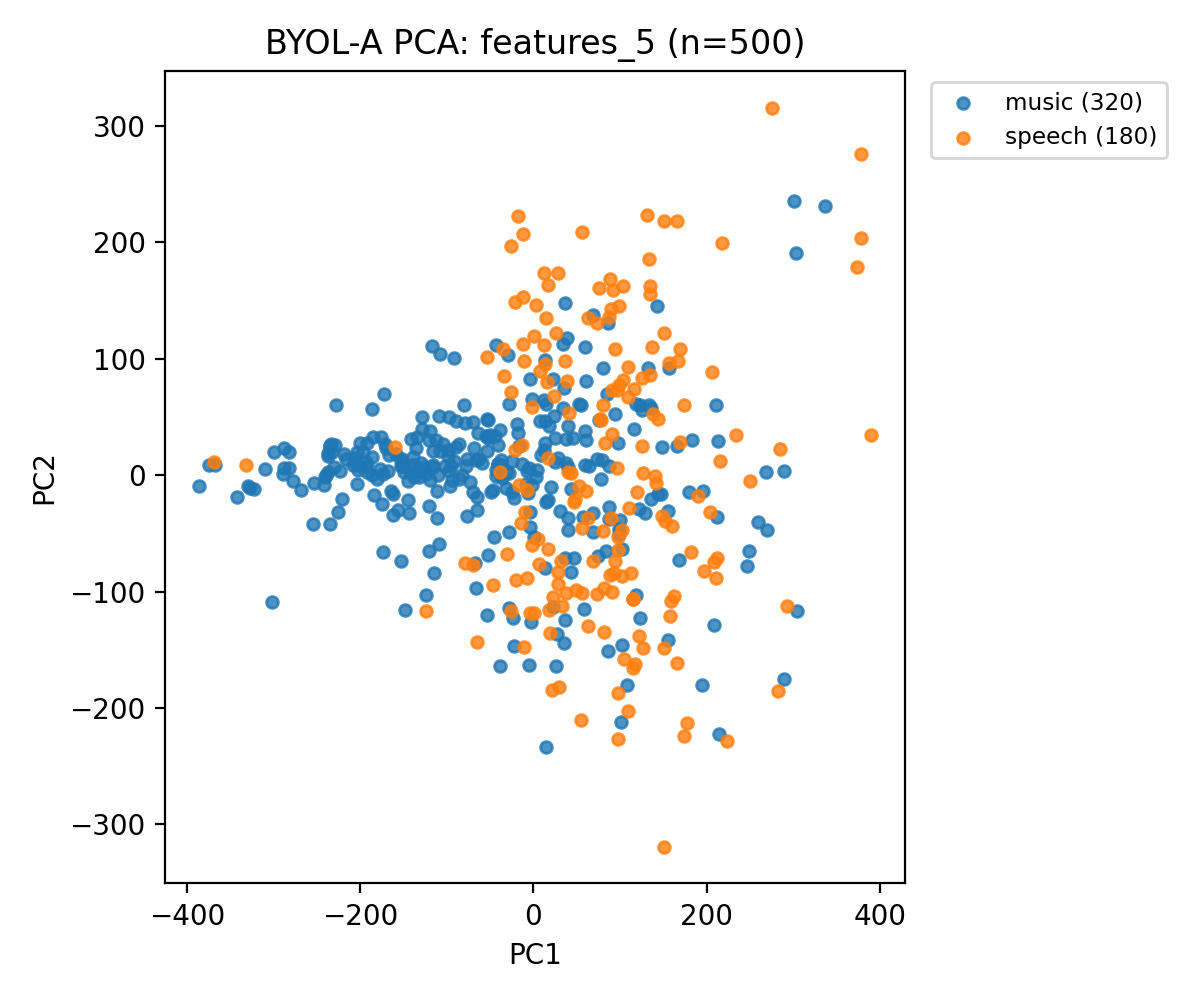

The file beside this chart, header and first rows:
feature_file, label, pc1, pc2
000200_0009_supermarket02_12.wav.npy, music, -172.8, 69.59
000695_0004_tube04_12.wav.npy, music, -267.9, -12.75
000709_0016_tube09_12.wav.npy, music, -186.6, 0.4115
000995_0010_supermarket06_12.wav.npy, music, -374.8, 8.56
001069_0011_bus08_12.wav.npy, music, -289, 0.8023
001069_0025_office02_12.wav.npy, music, -227.4, 60.11
001197_0004_openairmarket02_12.wav.npy, music, 80.91, 91.66
001666_0004_supermarket10_12.wav.npy, music, -44.64, 33.59
002012_0012_supermarket04_12.wav.npy, music, -326.6, -10.8
002012_0023_tube05_12.wav.npy, music, -322, -12.08
003264_0015_restaurant10_12.wav.npy, music, 183.6, 30.5
003535_0018_office08_12.wav.npy, music, -4.861, 5.759
003573_0016_quietstreet07_12.wav.npy, music, -299, 19.58
003624_0015_tube07_12.wav.npy, music, -151.9, 13.51
003778_0009_openairmarket06_12.wav.npy, music, -18.32, 44.21
003880_0023_tube01_12.wav.npy, music, 132.8, 91.75
004074_0028_park01_12.wav.npy, music, -120.3, 29.99
004096_0021_tube09_12.wav.npy, music, -109.3, -59.16
004101_0030_quietstreet10_12.wav.npy, music, -62.59, 13.72
004688_0021_openairmarket07_12.wav.npy, music, -173.9, 1.102
006461_0020_park06_12.wav.npy, music, 52.55, 61.47
007483_0028_openairmarket03_12.wav.npy, music, -145.1, -4.857
007548_0009_restaurant09_12.wav.npy, music, -367, 9.067
007548_0020_supermarket10_12.wav.npy, music, -386.2, -9.591
010382_0000_restaurant10_12.wav.npy, music, -97.26, 3.802
010443_0005_tubestation09_12.wav.npy, music, -52.89, 21.05
010535_0010_restaurant06_12.wav.npy, music, -28.63, 2.004
010696_0013_office04_12.wav.npy, music, -282.4, 20.26
010809_0009_busystreet03_12.wav.npy, music, -199.7, 7.855
011198_0006_bus03_12.wav.npy, music, -253.9, -41.87
011672_0023_openairmarket07_12.wav.npy, music, 23.25, -113
011681_0020_tubestation06_12.wav.npy, music, -218.5, 18.27
011779_0008_park06_12.wav.npy, music, -230, 7.336
011861_0004_office01_12.wav.npy, music, -53.67, 48.66
011867_0009_quietstreet07_12.wav.npy, music, -38.81, 38.45
012053_0010_busystreet10_12.wav.npy, music, 33.87, 58.11
012352_0016_busystreet02_12.wav.npy, music, -140.7, 1.683
012355_0023_park10_12.wav.npy, music, 40.59, -47.11
012489_0008_tubestation07_12.wav.npy, music, 25.31, 31.82
012537_0023_bus05_12.wav.npy, music, 28.55, 14.76
013928_0003_park03_12.wav.npy, music, -116, 8.676
014318_0014_tube05_12.wav.npy, music, 46.77, -71.3
014363_0018_tube02_12.wav.npy, music, 98.41, -50.63
014542_0025_quietstreet01_12.wav.npy, music, -108.2, 103.8
014739_0029_office07_12.wav.npy, music, -101.6, 7.671
017608_0013_tube03_12.wav.npy, music, -64.39, 36.36
018350_0004_tubestation08_12.wav.npy, music, 4.727, 4.205
019674_0024_supermarket03_12.wav.npy, music, 40.06, -36.8
021085_0009_openairmarket07_12.wav.npy, music, -161.8, -34.07
021995_0006_busystreet10_12.wav.npy, music, 12.02, 64.6
022094_0000_restaurant09_12.wav.npy, music, -95.51, 8.295
022097_0006_bus06_12.wav.npy, music, -52.84, 47.36
022150_0030_restaurant01_12.wav.npy, music, 43.85, -12.19
022475_0005_tubestation08_12.wav.npy, music, -156.4, -29.83
022475_0017_bus10_12.wav.npy, music, -205.7, 14.71
023037_0014_openairmarket01_12.wav.npy, music, -171.3, 26.5
023172_0022_openairmarket02_12.wav.npy, music, -208.6, 9.009
024422_0005_bus01_12.wav.npy, music, 211.3, 60.24
024427_0002_quietstreet10_12.wav.npy, music, 77.77, -3.439
024427_0021_supermarket09_12.wav.npy, music, 14.7, -23.41
... 440 more rows
